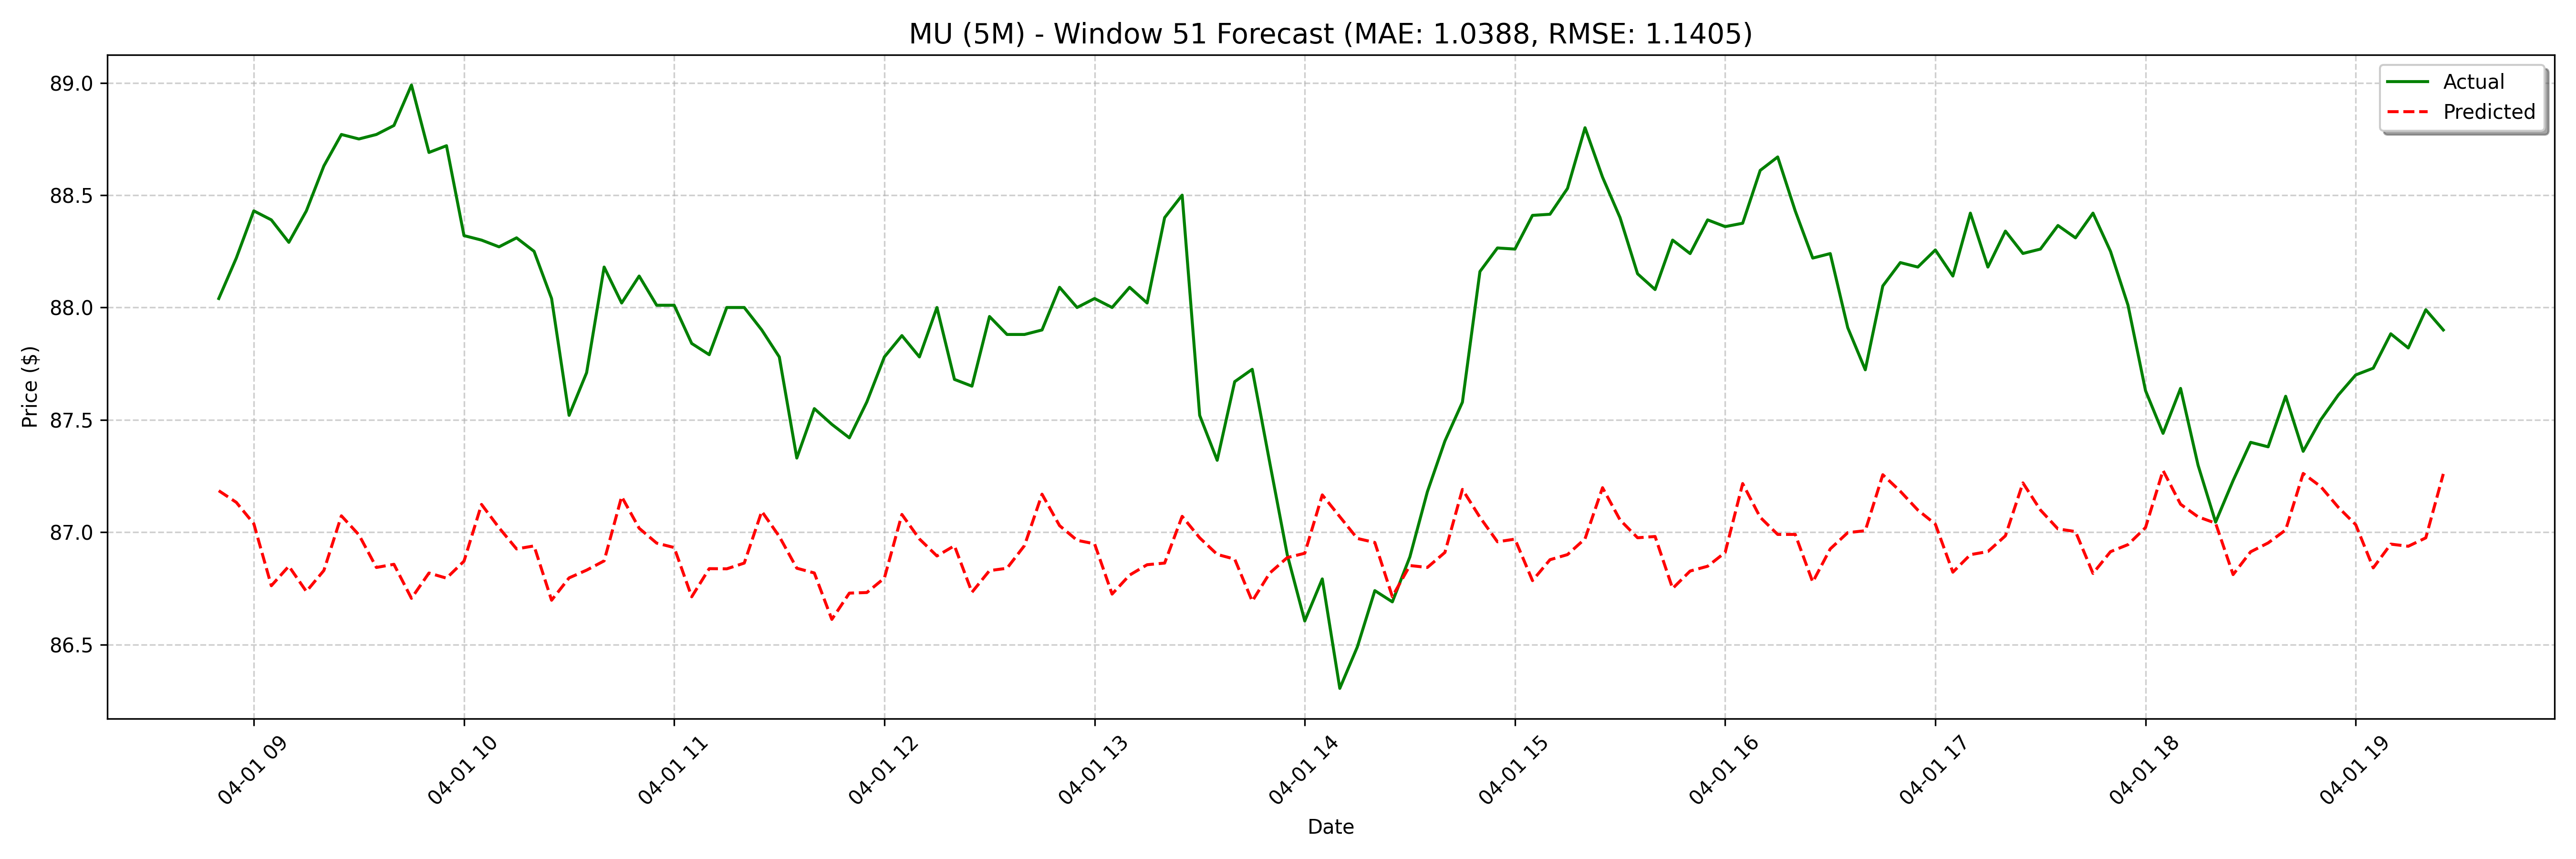

The data file committed next to this chart (first rows):
date, actual, forecast
2025-04-01 08:50:00, 88.04, 87.18
2025-04-01 08:55:00, 88.22, 87.13
2025-04-01 09:00:00, 88.43, 87.04
2025-04-01 09:05:00, 88.39, 86.76
2025-04-01 09:10:00, 88.29, 86.85
2025-04-01 09:15:00, 88.43, 86.74
2025-04-01 09:20:00, 88.63, 86.83
2025-04-01 09:25:00, 88.77, 87.07
2025-04-01 09:30:00, 88.75, 86.99
2025-04-01 09:35:00, 88.77, 86.84
2025-04-01 09:40:00, 88.81, 86.86
2025-04-01 09:45:00, 88.99, 86.71
2025-04-01 09:50:00, 88.69, 86.82
2025-04-01 09:55:00, 88.72, 86.8
2025-04-01 10:00:00, 88.32, 86.87
2025-04-01 10:05:00, 88.3, 87.12
2025-04-01 10:10:00, 88.27, 87.02
2025-04-01 10:15:00, 88.31, 86.93
2025-04-01 10:20:00, 88.25, 86.94
2025-04-01 10:25:00, 88.04, 86.7
2025-04-01 10:30:00, 87.52, 86.8
2025-04-01 10:35:00, 87.71, 86.83
2025-04-01 10:40:00, 88.18, 86.87
2025-04-01 10:45:00, 88.02, 87.16
2025-04-01 10:50:00, 88.14, 87.02
2025-04-01 10:55:00, 88.01, 86.95
2025-04-01 11:00:00, 88.01, 86.93
2025-04-01 11:05:00, 87.84, 86.71
2025-04-01 11:10:00, 87.79, 86.84
2025-04-01 11:15:00, 88.0, 86.84
2025-04-01 11:20:00, 88.0, 86.86
2025-04-01 11:25:00, 87.9, 87.09
2025-04-01 11:30:00, 87.78, 86.98
2025-04-01 11:35:00, 87.33, 86.84
2025-04-01 11:40:00, 87.55, 86.82
2025-04-01 11:45:00, 87.48, 86.61
2025-04-01 11:50:00, 87.42, 86.73
2025-04-01 11:55:00, 87.58, 86.73
2025-04-01 12:00:00, 87.78, 86.8
2025-04-01 12:05:00, 87.88, 87.08
2025-04-01 12:10:00, 87.78, 86.97
2025-04-01 12:15:00, 88.0, 86.89
2025-04-01 12:20:00, 87.68, 86.94
2025-04-01 12:25:00, 87.65, 86.73
2025-04-01 12:30:00, 87.96, 86.83
2025-04-01 12:35:00, 87.88, 86.84
2025-04-01 12:40:00, 87.88, 86.94
2025-04-01 12:45:00, 87.9, 87.17
2025-04-01 12:50:00, 88.09, 87.03
2025-04-01 12:55:00, 88.0, 86.96
2025-04-01 13:00:00, 88.04, 86.95
2025-04-01 13:05:00, 88.0, 86.72
2025-04-01 13:10:00, 88.09, 86.81
2025-04-01 13:15:00, 88.02, 86.86
2025-04-01 13:20:00, 88.4, 86.86
2025-04-01 13:25:00, 88.5, 87.07
2025-04-01 13:30:00, 87.52, 86.98
2025-04-01 13:35:00, 87.32, 86.9
2025-04-01 13:40:00, 87.67, 86.88
2025-04-01 13:45:00, 87.72, 86.69
... 68 more rows
